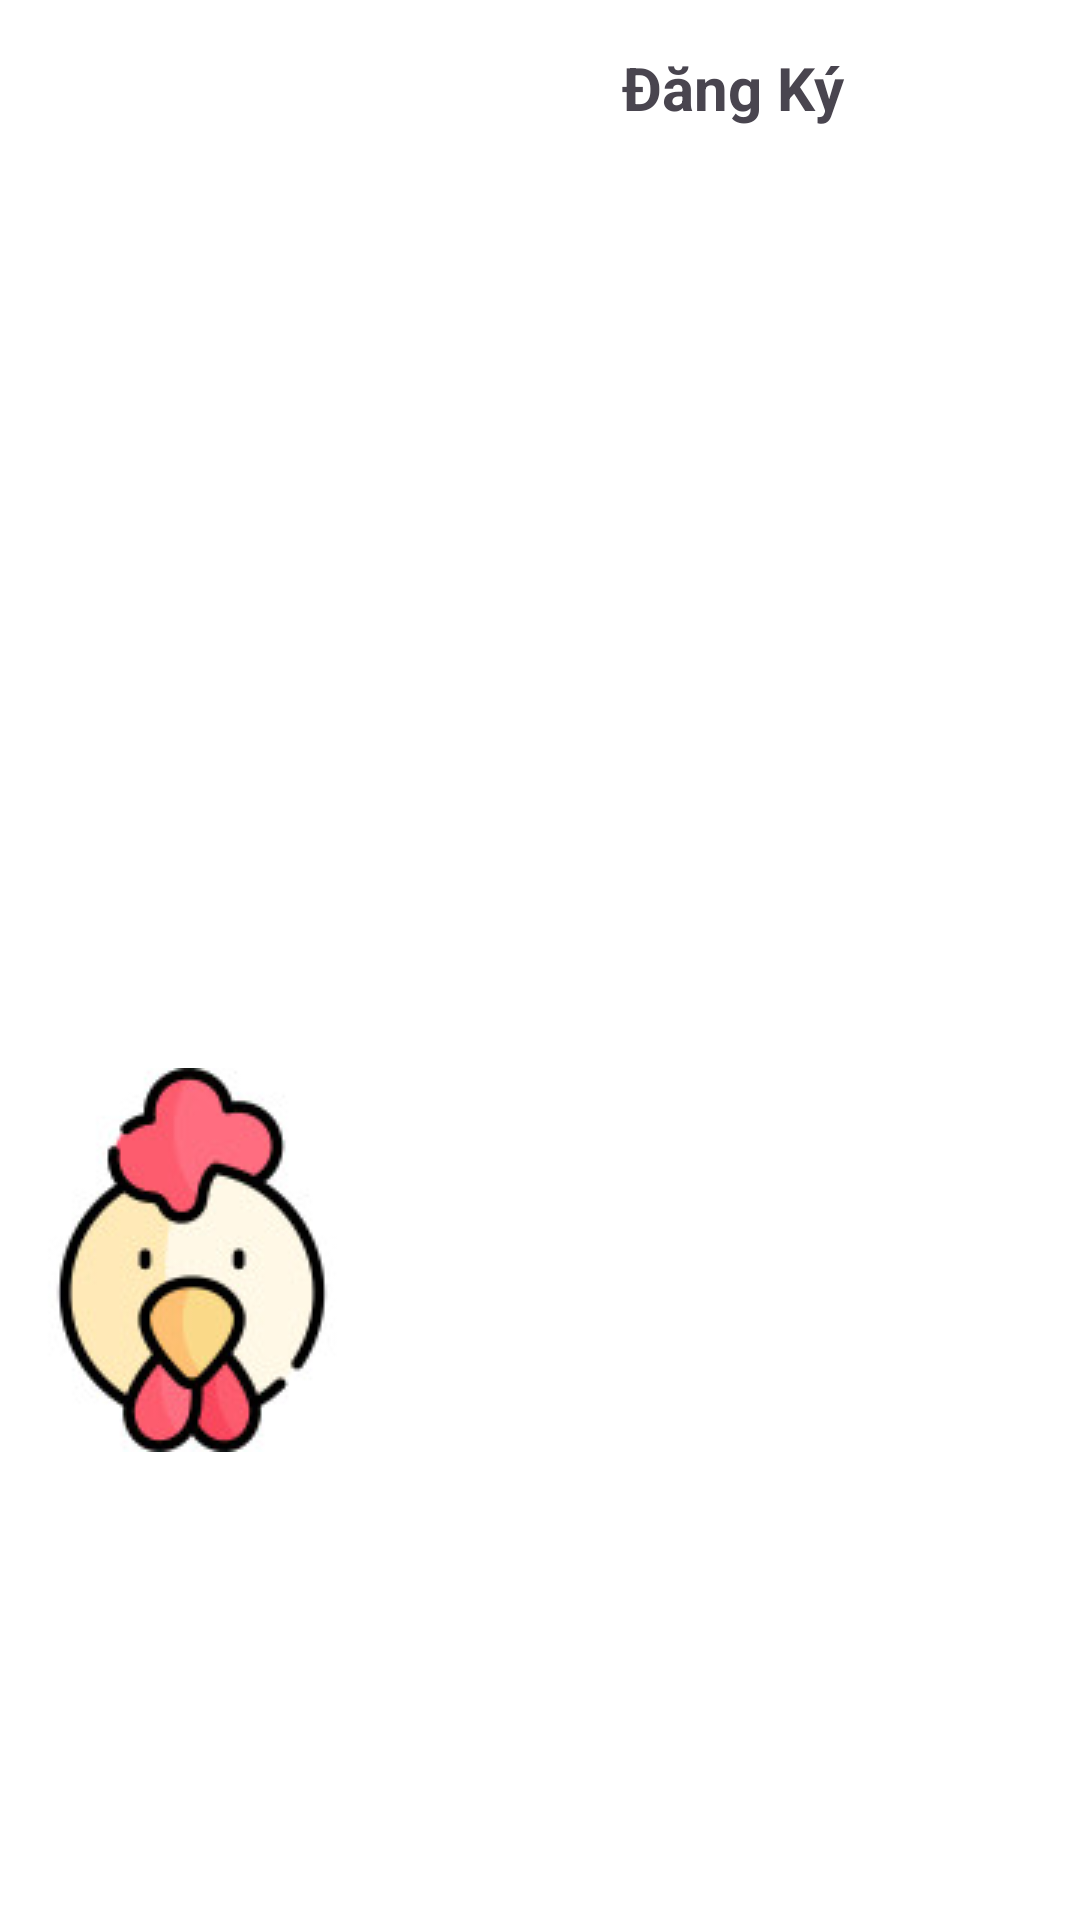

Android layout source for this screen:
<!-- AndroidManifest.xml: application theme Theme.App_Oder_Lotteria -->
<!-- res/layout/activity_dangky.xml -->
<?xml version="1.0" encoding="utf-8"?>
<LinearLayout xmlns:android="http://schemas.android.com/apk/res/android"
    xmlns:app="http://schemas.android.com/apk/res-auto"
    xmlns:tools="http://schemas.android.com/tools"
    android:layout_width="match_parent"
    android:layout_height="match_parent"
    android:background="@color/white"
    tools:context=".dangky">

    <ImageView
        android:layout_width="wrap_content"
        android:layout_height="wrap_content"
        android:layout_gravity="center"
        android:layout_marginTop="100dp"
        android:src="@drawable/logo" />

    <TextView
        android:layout_width="match_parent"
        android:layout_height="wrap_content"
        android:layout_marginTop="10dp"
        android:gravity="center"
        android:text="Đăng Ký"
        android:textSize="20dp"
        android:textStyle="bold" />

    <TextView
        android:layout_width="wrap_content"
        android:layout_height="wrap_content"
        android:layout_marginStart="20dp"
        android:layout_marginTop="20dp"
        android:layout_marginEnd="20dp"
        android:text="Họ và tên"
        android:textSize="18dp" />

    <EditText
        android:layout_width="350dp"
        android:layout_height="40dp"
        android:layout_marginStart="20dp"
        android:layout_marginTop="10dp"
        android:layout_marginEnd="20dp"
        android:background="@drawable/bogoc" />

    <TextView
        android:layout_width="wrap_content"
        android:layout_height="wrap_content"
        android:layout_marginStart="20dp"
        android:layout_marginTop="20dp"
        android:layout_marginEnd="20dp"
        android:text="Email"
        android:textSize="18dp" />

    <EditText
        android:layout_width="350dp"
        android:layout_height="40dp"
        android:layout_marginStart="20dp"
        android:layout_marginTop="10dp"
        android:layout_marginEnd="20dp"
        android:background="@drawable/bogoc" />

    <TextView
        android:layout_width="wrap_content"
        android:layout_height="wrap_content"
        android:layout_marginStart="20dp"
        android:layout_marginTop="20dp"
        android:layout_marginEnd="20dp"
        android:text="Mật khẩu"
        android:textSize="18dp" />

    <EditText
        android:layout_width="350dp"
        android:layout_height="40dp"
        android:layout_marginStart="20dp"
        android:layout_marginTop="10dp"
        android:layout_marginEnd="20dp"
        android:background="@drawable/bogoc" />

    <TextView
        android:layout_width="wrap_content"
        android:layout_height="wrap_content"
        android:layout_marginStart="20dp"
        android:layout_marginTop="20dp"
        android:layout_marginEnd="20dp"
        android:text="Nhập lại mật khẩu"
        android:textSize="18dp" />

    <EditText
        android:layout_width="350dp"
        android:layout_height="40dp"
        android:layout_marginStart="20dp"
        android:layout_marginTop="10dp"
        android:layout_marginEnd="20dp"
        android:background="@drawable/bogoc" />

    <LinearLayout
        android:layout_width="wrap_content"
        android:layout_height="wrap_content"
        android:layout_marginTop="15dp"
        android:orientation="horizontal">

        <androidx.appcompat.widget.AppCompatButton
            android:layout_width="150dp"
            android:layout_height="45dp"
            android:layout_marginLeft="40dp"
            android:layout_marginTop="20dp"
            android:background="@drawable/button_backgruond"
            android:text="Đăng nhập" />

        <androidx.appcompat.widget.AppCompatButton
            android:layout_width="150dp"
            android:layout_height="45dp"
            android:layout_marginLeft="20dp"
            android:layout_marginTop="20dp"
            android:background="@drawable/button_backgruond"
            android:text="Đăng ký" />
    </LinearLayout>

</LinearLayout>
<!-- resources referenced by this layout -->
<resources>
  <!-- drawable bogoc (drawable) -->
  <?xml version="1.0" encoding="utf-8"?>
  <shape android:shape="rectangle"
      xmlns:android="http://schemas.android.com/apk/res/android">
  
      <solid android:color="#FAE1E1"/>
      <stroke android:width="1dp"/>
      <corners android:radius="15dp"/>
  
  </shape>
  <!-- drawable button_backgruond (drawable) -->
  <?xml version="1.0" encoding="utf-8"?>
  <shape android:shape="rectangle"
      xmlns:android="http://schemas.android.com/apk/res/android">
      <solid android:color="#FF939D"/>
      <stroke android:width="1dp"/>
      <corners android:radius="20dp"/>
  </shape>
  <!-- drawable logo: jpg bitmap (drawable, 6434 bytes) -->
  <style name="Theme.App_Oder_Lotteria" parent="Base.Theme.App_Oder_Lotteria" />
  <style name="Base.Theme.App_Oder_Lotteria" parent="Theme.Material3.DayNight.NoActionBar">
          
          
      </style>
  <!-- not gathered from this repository: default colours our renderer supplied (Android Studio template values) -->
  <color name="white">#FFFFFFFF</color>
</resources>
